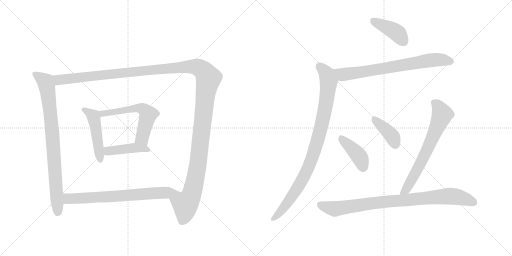
t = 0.00 s
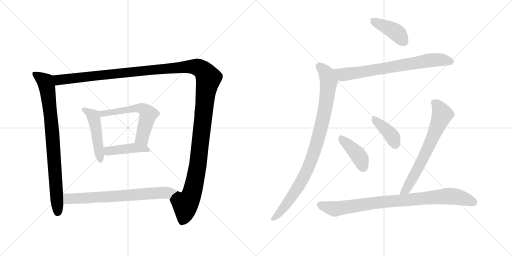
t = 2.11 s
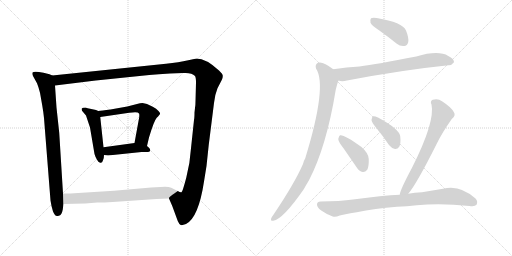
t = 4.22 s
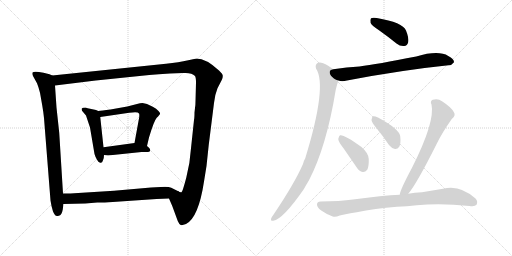
t = 6.33 s
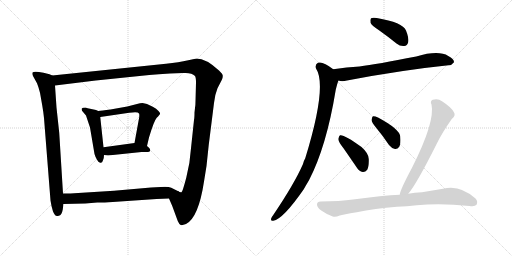
t = 8.44 s
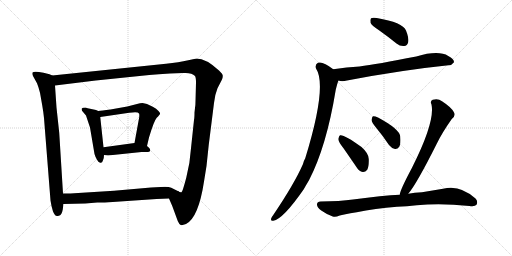
t = 10.55 s

The animated SVG that drew these frames (rendered in a browser with its animation timeline set to each time). Animation: 13 CSS @keyframes rules; one cycle of 10.55 s.

<svg version="1.1" viewBox="0 0 2048 1024" xmlns="http://www.w3.org/2000/svg">
  <g stroke="lightgray" stroke-dasharray="1,1" stroke-width="1" transform="scale(4, 4)">
    <line x1="0" y1="0" x2="256" y2="256"></line>
    <line x1="256" y1="0" x2="0" y2="256"></line>
    <line x1="128" y1="0" x2="128" y2="256"></line>
    <line x1="0" y1="128" x2="256" y2="128"></line>
    <line x1="256" y1="0" x2="512" y2="256"></line>
    <line x1="512" y1="0" x2="256" y2="256"></line>
    <line x1="384" y1="0" x2="384" y2="256"></line>
    <line x1="256" y1="128" x2="512" y2="128"></line>
  </g>
<g transform="scale(1, -1) translate(0, -850)">
   <style type="text/css">
    @keyframes keyframes0 {
      from {
       stroke: black;
       stroke-dashoffset: 835;
       stroke-width: 128;
       }
       73% {
       animation-timing-function: step-end;
       stroke: black;
       stroke-dashoffset: 0;
       stroke-width: 128;
       }
       to {
       stroke: black;
       stroke-width: 1024;
       }
       }
       #make-me-a-hanzi-animation-0 {
         animation: keyframes0 0.929525s both;
         animation-delay: 0.000000s;
         animation-timing-function: linear;
       }
    @keyframes keyframes1 {
      from {
       stroke: black;
       stroke-dashoffset: 1490;
       stroke-width: 128;
       }
       83% {
       animation-timing-function: step-end;
       stroke: black;
       stroke-dashoffset: 0;
       stroke-width: 128;
       }
       to {
       stroke: black;
       stroke-width: 1024;
       }
       }
       #make-me-a-hanzi-animation-1 {
         animation: keyframes1 1.462565s both;
         animation-delay: 0.929525s;
         animation-timing-function: linear;
       }
    @keyframes keyframes2 {
      from {
       stroke: black;
       stroke-dashoffset: 480;
       stroke-width: 128;
       }
       61% {
       animation-timing-function: step-end;
       stroke: black;
       stroke-dashoffset: 0;
       stroke-width: 128;
       }
       to {
       stroke: black;
       stroke-width: 1024;
       }
       }
       #make-me-a-hanzi-animation-2 {
         animation: keyframes2 0.640625s both;
         animation-delay: 2.392090s;
         animation-timing-function: linear;
       }
    @keyframes keyframes3 {
      from {
       stroke: black;
       stroke-dashoffset: 591;
       stroke-width: 128;
       }
       66% {
       animation-timing-function: step-end;
       stroke: black;
       stroke-dashoffset: 0;
       stroke-width: 128;
       }
       to {
       stroke: black;
       stroke-width: 1024;
       }
       }
       #make-me-a-hanzi-animation-3 {
         animation: keyframes3 0.730957s both;
         animation-delay: 3.032715s;
         animation-timing-function: linear;
       }
    @keyframes keyframes4 {
      from {
       stroke: black;
       stroke-dashoffset: 431;
       stroke-width: 128;
       }
       58% {
       animation-timing-function: step-end;
       stroke: black;
       stroke-dashoffset: 0;
       stroke-width: 128;
       }
       to {
       stroke: black;
       stroke-width: 1024;
       }
       }
       #make-me-a-hanzi-animation-4 {
         animation: keyframes4 0.600749s both;
         animation-delay: 3.763672s;
         animation-timing-function: linear;
       }
    @keyframes keyframes5 {
      from {
       stroke: black;
       stroke-dashoffset: 705;
       stroke-width: 128;
       }
       70% {
       animation-timing-function: step-end;
       stroke: black;
       stroke-dashoffset: 0;
       stroke-width: 128;
       }
       to {
       stroke: black;
       stroke-width: 1024;
       }
       }
       #make-me-a-hanzi-animation-5 {
         animation: keyframes5 0.823730s both;
         animation-delay: 4.364421s;
         animation-timing-function: linear;
       }
    @keyframes keyframes6 {
      from {
       stroke: black;
       stroke-dashoffset: 411;
       stroke-width: 128;
       }
       57% {
       animation-timing-function: step-end;
       stroke: black;
       stroke-dashoffset: 0;
       stroke-width: 128;
       }
       to {
       stroke: black;
       stroke-width: 1024;
       }
       }
       #make-me-a-hanzi-animation-6 {
         animation: keyframes6 0.584473s both;
         animation-delay: 5.188151s;
         animation-timing-function: linear;
       }
    @keyframes keyframes7 {
      from {
       stroke: black;
       stroke-dashoffset: 730;
       stroke-width: 128;
       }
       70% {
       animation-timing-function: step-end;
       stroke: black;
       stroke-dashoffset: 0;
       stroke-width: 128;
       }
       to {
       stroke: black;
       stroke-width: 1024;
       }
       }
       #make-me-a-hanzi-animation-7 {
         animation: keyframes7 0.844076s both;
         animation-delay: 5.772624s;
         animation-timing-function: linear;
       }
    @keyframes keyframes8 {
      from {
       stroke: black;
       stroke-dashoffset: 933;
       stroke-width: 128;
       }
       75% {
       animation-timing-function: step-end;
       stroke: black;
       stroke-dashoffset: 0;
       stroke-width: 128;
       }
       to {
       stroke: black;
       stroke-width: 1024;
       }
       }
       #make-me-a-hanzi-animation-8 {
         animation: keyframes8 1.009277s both;
         animation-delay: 6.616699s;
         animation-timing-function: linear;
       }
    @keyframes keyframes9 {
      from {
       stroke: black;
       stroke-dashoffset: 409;
       stroke-width: 128;
       }
       57% {
       animation-timing-function: step-end;
       stroke: black;
       stroke-dashoffset: 0;
       stroke-width: 128;
       }
       to {
       stroke: black;
       stroke-width: 1024;
       }
       }
       #make-me-a-hanzi-animation-9 {
         animation: keyframes9 0.582845s both;
         animation-delay: 7.625977s;
         animation-timing-function: linear;
       }
    @keyframes keyframes10 {
      from {
       stroke: black;
       stroke-dashoffset: 395;
       stroke-width: 128;
       }
       56% {
       animation-timing-function: step-end;
       stroke: black;
       stroke-dashoffset: 0;
       stroke-width: 128;
       }
       to {
       stroke: black;
       stroke-width: 1024;
       }
       }
       #make-me-a-hanzi-animation-10 {
         animation: keyframes10 0.571452s both;
         animation-delay: 8.208822s;
         animation-timing-function: linear;
       }
    @keyframes keyframes11 {
      from {
       stroke: black;
       stroke-dashoffset: 677;
       stroke-width: 128;
       }
       69% {
       animation-timing-function: step-end;
       stroke: black;
       stroke-dashoffset: 0;
       stroke-width: 128;
       }
       to {
       stroke: black;
       stroke-width: 1024;
       }
       }
       #make-me-a-hanzi-animation-11 {
         animation: keyframes11 0.800944s both;
         animation-delay: 8.780273s;
         animation-timing-function: linear;
       }
    @keyframes keyframes12 {
      from {
       stroke: black;
       stroke-dashoffset: 881;
       stroke-width: 128;
       }
       74% {
       animation-timing-function: step-end;
       stroke: black;
       stroke-dashoffset: 0;
       stroke-width: 128;
       }
       to {
       stroke: black;
       stroke-width: 1024;
       }
       }
       #make-me-a-hanzi-animation-12 {
         animation: keyframes12 0.966960s both;
         animation-delay: 9.581217s;
         animation-timing-function: linear;
       }
</style>
<path d="M 209 548 L 198 553 L 174 559 Q 136 567 130 560 Q 128 554 132 546 L 148 517 Q 154 503 160 479 L 169 428 Q 174 399 176 378 L 202 48 L 206 26 L 212 4 Q 216 -4 220 -10 Q 224 -16 235 -13 Q 247 -11 251 12 L 254 34 L 252 76 L 237 318 L 226 420 L 220 508 C 218 538 217 545 209 548 Z" fill="lightgray"></path> 
<path d="M 676 56 L 689 26 L 711 -34 Q 717 -48 723 -50 Q 729 -52 744 -46 Q 794 -21 816 124 L 826 186 L 835 271 L 856 438 Q 859 470 870 497 L 888 532 Q 891 539 891 546 Q 892 553 876 568 Q 824 616 786 616 L 753 609 Q 716 600 664 595 L 209 548 C 179 545 190 504 220 508 L 383 528 L 597 550 Q 633 554 680 556 L 732 558 Q 766 561 780 546 Q 784 540 784 519 L 782 445 Q 782 428 780 418 L 778 400 Q 778 378 776 370 L 764 257 Q 760 195 745 139 Q 730 82 726 81 Q 722 79 711 86 C 686 69 674 60 676 56 Z" fill="lightgray"></path> 
<path d="M 393 406 L 384 410 L 365 414 Q 348 418 342 420 Q 329 420 327 416 Q 326 412 328 407 L 344 388 L 360 340 L 378 234 Q 381 223 388 211 Q 395 198 402 199 Q 409 198 412 209 Q 416 216 416 230 L 414 261 L 401 382 C 399 403 399 403 393 406 Z" fill="lightgray"></path> 
<path d="M 588 266 L 596 300 Q 616 367 627 379 Q 639 391 640 395 Q 642 398 634 406 Q 626 416 611 423 L 588 434 L 570 438 Q 561 438 548 434 L 509 424 L 442 412 Q 405 407 393 406 C 363 403 371 378 401 382 L 517 399 Q 552 405 556 396 Q 558 394 557 382 L 538 278 C 533 248 581 237 588 266 Z" fill="lightgray"></path> 
<path d="M 416 230 L 432 228 L 566 242 L 590 242 Q 599 242 601 248 Q 601 255 596 259 L 588 266 C 569 282 568 282 538 278 L 414 261 C 384 257 386 234 416 230 Z" fill="lightgray"></path> 
<path d="M 254 34 L 341 36 L 389 40 Q 402 39 451 42 L 626 54 L 676 56 C 706 57 738 72 711 86 Q 700 92 685 99 Q 671 105 643 102 L 604 100 L 456 87 L 297 77 Q 290 76 252 76 C 222 76 224 33 254 34 Z" fill="lightgray"></path> 
<path d="M 1516 729 Q 1550 705 1586 676 Q 1601 664 1617 666 Q 1629 667 1633 682 Q 1636 698 1624 728 Q 1611 761 1507 778 Q 1491 781 1484 777 Q 1480 773 1482 759 Q 1486 749 1516 729 Z" fill="lightgray"></path> 
<path d="M 1354 528 Q 1367 522 1388 528 Q 1608 570 1794 589 Q 1806 588 1816 601 Q 1817 614 1793 626 Q 1754 650 1665 624 Q 1506 593 1438 584 Q 1387 581 1333 573 C 1303 569 1325 534 1354 528 Z" fill="lightgray"></path> 
<path d="M 1333 573 Q 1291 606 1272 599 Q 1259 592 1264 576 Q 1310 507 1221 217 Q 1215 207 1212 194 Q 1178 116 1093 -10 Q 1087 -17 1085 -23 Q 1081 -35 1093 -33 Q 1132 -27 1215 93 Q 1225 111 1236 129 Q 1306 264 1343 491 Q 1352 527 1354 528 C 1362 552 1357 555 1333 573 Z" fill="lightgray"></path> 
<path d="M 1374 257 Q 1399 221 1427 180 Q 1436 165 1451 162 Q 1461 161 1469 171 Q 1476 184 1475 214 Q 1475 236 1446 262 Q 1376 313 1360 309 Q 1356 306 1353 294 Q 1354 282 1374 257 Z" fill="lightgray"></path> 
<path d="M 1507 336 Q 1532 306 1556 270 Q 1566 257 1580 254 Q 1590 253 1597 263 Q 1604 276 1601 304 Q 1598 334 1512 380 Q 1499 386 1492 385 Q 1488 382 1486 370 Q 1487 360 1507 336 Z" fill="lightgray"></path> 
<path d="M 1633 75 Q 1667 115 1748 277 Q 1769 320 1807 374 Q 1825 389 1815 402 Q 1805 421 1768 445 Q 1752 458 1731 451 Q 1719 445 1726 432 Q 1741 363 1648 179 Q 1600 89 1599 71 C 1592 42 1615 51 1633 75 Z" fill="lightgray"></path> 
<path d="M 1588 23 Q 1628 24 1667 29 Q 1763 39 1878 26 Q 1900 23 1906 31 Q 1913 44 1902 56 Q 1839 113 1772 95 Q 1730 88 1688 81 Q 1658 80 1633 75 L 1599 71 Q 1532 68 1412 52 Q 1360 45 1282 44 Q 1269 44 1268 33 Q 1267 21 1285 8 Q 1301 -4 1331 -16 Q 1341 -20 1359 -12 Q 1371 -8 1427 1 Q 1499 17 1588 23 Z" fill="lightgray"></path> 
      <clipPath id="make-me-a-hanzi-clip-0">
      <path d="M 209 548 L 198 553 L 174 559 Q 136 567 130 560 Q 128 554 132 546 L 148 517 Q 154 503 160 479 L 169 428 Q 174 399 176 378 L 202 48 L 206 26 L 212 4 Q 216 -4 220 -10 Q 224 -16 235 -13 Q 247 -11 251 12 L 254 34 L 252 76 L 237 318 L 226 420 L 220 508 C 218 538 217 545 209 548 Z" fill="lightgray"></path>
      </clipPath>
      <path clip-path="url(#make-me-a-hanzi-clip-0)" d="M 137 554 L 181 523 L 191 484 L 209 322 L 230 1 " fill="none" id="make-me-a-hanzi-animation-0" stroke-dasharray="707 1414" stroke-linecap="round"></path>

      <clipPath id="make-me-a-hanzi-clip-1">
      <path d="M 676 56 L 689 26 L 711 -34 Q 717 -48 723 -50 Q 729 -52 744 -46 Q 794 -21 816 124 L 826 186 L 835 271 L 856 438 Q 859 470 870 497 L 888 532 Q 891 539 891 546 Q 892 553 876 568 Q 824 616 786 616 L 753 609 Q 716 600 664 595 L 209 548 C 179 545 190 504 220 508 L 383 528 L 597 550 Q 633 554 680 556 L 732 558 Q 766 561 780 546 Q 784 540 784 519 L 782 445 Q 782 428 780 418 L 778 400 Q 778 378 776 370 L 764 257 Q 760 195 745 139 Q 730 82 726 81 Q 722 79 711 86 C 686 69 674 60 676 56 Z" fill="lightgray"></path>
      </clipPath>
      <path clip-path="url(#make-me-a-hanzi-clip-1)" d="M 217 543 L 240 530 L 752 584 L 789 582 L 818 562 L 834 538 L 821 466 L 788 168 L 768 77 L 741 32 L 738 -8 L 727 -39 " fill="none" id="make-me-a-hanzi-animation-1" stroke-dasharray="1362 2724" stroke-linecap="round"></path>

      <clipPath id="make-me-a-hanzi-clip-2">
      <path d="M 393 406 L 384 410 L 365 414 Q 348 418 342 420 Q 329 420 327 416 Q 326 412 328 407 L 344 388 L 360 340 L 378 234 Q 381 223 388 211 Q 395 198 402 199 Q 409 198 412 209 Q 416 216 416 230 L 414 261 L 401 382 C 399 403 399 403 393 406 Z" fill="lightgray"></path>
      </clipPath>
      <path clip-path="url(#make-me-a-hanzi-clip-2)" d="M 336 412 L 372 386 L 377 372 L 402 209 " fill="none" id="make-me-a-hanzi-animation-2" stroke-dasharray="352 704" stroke-linecap="round"></path>

      <clipPath id="make-me-a-hanzi-clip-3">
      <path d="M 588 266 L 596 300 Q 616 367 627 379 Q 639 391 640 395 Q 642 398 634 406 Q 626 416 611 423 L 588 434 L 570 438 Q 561 438 548 434 L 509 424 L 442 412 Q 405 407 393 406 C 363 403 371 378 401 382 L 517 399 Q 552 405 556 396 Q 558 394 557 382 L 538 278 C 533 248 581 237 588 266 Z" fill="lightgray"></path>
      </clipPath>
      <path clip-path="url(#make-me-a-hanzi-clip-3)" d="M 397 401 L 410 395 L 558 418 L 578 410 L 592 392 L 568 298 L 583 273 " fill="none" id="make-me-a-hanzi-animation-3" stroke-dasharray="463 926" stroke-linecap="round"></path>

      <clipPath id="make-me-a-hanzi-clip-4">
      <path d="M 416 230 L 432 228 L 566 242 L 590 242 Q 599 242 601 248 Q 601 255 596 259 L 588 266 C 569 282 568 282 538 278 L 414 261 C 384 257 386 234 416 230 Z" fill="lightgray"></path>
      </clipPath>
      <path clip-path="url(#make-me-a-hanzi-clip-4)" d="M 421 238 L 433 246 L 533 259 L 592 251 " fill="none" id="make-me-a-hanzi-animation-4" stroke-dasharray="303 606" stroke-linecap="round"></path>

      <clipPath id="make-me-a-hanzi-clip-5">
      <path d="M 254 34 L 341 36 L 389 40 Q 402 39 451 42 L 626 54 L 676 56 C 706 57 738 72 711 86 Q 700 92 685 99 Q 671 105 643 102 L 604 100 L 456 87 L 297 77 Q 290 76 252 76 C 222 76 224 33 254 34 Z" fill="lightgray"></path>
      </clipPath>
      <path clip-path="url(#make-me-a-hanzi-clip-5)" d="M 261 41 L 273 55 L 282 56 L 439 62 L 702 84 " fill="none" id="make-me-a-hanzi-animation-5" stroke-dasharray="577 1154" stroke-linecap="round"></path>

      <clipPath id="make-me-a-hanzi-clip-6">
      <path d="M 1516 729 Q 1550 705 1586 676 Q 1601 664 1617 666 Q 1629 667 1633 682 Q 1636 698 1624 728 Q 1611 761 1507 778 Q 1491 781 1484 777 Q 1480 773 1482 759 Q 1486 749 1516 729 Z" fill="lightgray"></path>
      </clipPath>
      <path clip-path="url(#make-me-a-hanzi-clip-6)" d="M 1490 771 L 1580 724 L 1615 684 " fill="none" id="make-me-a-hanzi-animation-6" stroke-dasharray="283 566" stroke-linecap="round"></path>

      <clipPath id="make-me-a-hanzi-clip-7">
      <path d="M 1354 528 Q 1367 522 1388 528 Q 1608 570 1794 589 Q 1806 588 1816 601 Q 1817 614 1793 626 Q 1754 650 1665 624 Q 1506 593 1438 584 Q 1387 581 1333 573 C 1303 569 1325 534 1354 528 Z" fill="lightgray"></path>
      </clipPath>
      <path clip-path="url(#make-me-a-hanzi-clip-7)" d="M 1341 570 L 1372 552 L 1729 610 L 1763 611 L 1805 603 " fill="none" id="make-me-a-hanzi-animation-7" stroke-dasharray="602 1204" stroke-linecap="round"></path>

      <clipPath id="make-me-a-hanzi-clip-8">
      <path d="M 1333 573 Q 1291 606 1272 599 Q 1259 592 1264 576 Q 1310 507 1221 217 Q 1215 207 1212 194 Q 1178 116 1093 -10 Q 1087 -17 1085 -23 Q 1081 -35 1093 -33 Q 1132 -27 1215 93 Q 1225 111 1236 129 Q 1306 264 1343 491 Q 1352 527 1354 528 C 1362 552 1357 555 1333 573 Z" fill="lightgray"></path>
      </clipPath>
      <path clip-path="url(#make-me-a-hanzi-clip-8)" d="M 1278 585 L 1307 554 L 1315 526 L 1300 414 L 1262 259 L 1244 205 L 1190 95 L 1131 13 L 1094 -24 " fill="none" id="make-me-a-hanzi-animation-8" stroke-dasharray="805 1610" stroke-linecap="round"></path>

      <clipPath id="make-me-a-hanzi-clip-9">
      <path d="M 1374 257 Q 1399 221 1427 180 Q 1436 165 1451 162 Q 1461 161 1469 171 Q 1476 184 1475 214 Q 1475 236 1446 262 Q 1376 313 1360 309 Q 1356 306 1353 294 Q 1354 282 1374 257 Z" fill="lightgray"></path>
      </clipPath>
      <path clip-path="url(#make-me-a-hanzi-clip-9)" d="M 1363 303 L 1437 224 L 1452 182 " fill="none" id="make-me-a-hanzi-animation-9" stroke-dasharray="281 562" stroke-linecap="round"></path>

      <clipPath id="make-me-a-hanzi-clip-10">
      <path d="M 1507 336 Q 1532 306 1556 270 Q 1566 257 1580 254 Q 1590 253 1597 263 Q 1604 276 1601 304 Q 1598 334 1512 380 Q 1499 386 1492 385 Q 1488 382 1486 370 Q 1487 360 1507 336 Z" fill="lightgray"></path>
      </clipPath>
      <path clip-path="url(#make-me-a-hanzi-clip-10)" d="M 1496 379 L 1568 305 L 1581 272 " fill="none" id="make-me-a-hanzi-animation-10" stroke-dasharray="267 534" stroke-linecap="round"></path>

      <clipPath id="make-me-a-hanzi-clip-11">
      <path d="M 1633 75 Q 1667 115 1748 277 Q 1769 320 1807 374 Q 1825 389 1815 402 Q 1805 421 1768 445 Q 1752 458 1731 451 Q 1719 445 1726 432 Q 1741 363 1648 179 Q 1600 89 1599 71 C 1592 42 1615 51 1633 75 Z" fill="lightgray"></path>
      </clipPath>
      <path clip-path="url(#make-me-a-hanzi-clip-11)" d="M 1735 440 L 1751 428 L 1769 391 L 1676 185 L 1624 91 L 1605 73 " fill="none" id="make-me-a-hanzi-animation-11" stroke-dasharray="549 1098" stroke-linecap="round"></path>

      <clipPath id="make-me-a-hanzi-clip-12">
      <path d="M 1588 23 Q 1628 24 1667 29 Q 1763 39 1878 26 Q 1900 23 1906 31 Q 1913 44 1902 56 Q 1839 113 1772 95 Q 1730 88 1688 81 Q 1658 80 1633 75 L 1599 71 Q 1532 68 1412 52 Q 1360 45 1282 44 Q 1269 44 1268 33 Q 1267 21 1285 8 Q 1301 -4 1331 -16 Q 1341 -20 1359 -12 Q 1371 -8 1427 1 Q 1499 17 1588 23 Z" fill="lightgray"></path>
      </clipPath>
      <path clip-path="url(#make-me-a-hanzi-clip-12)" d="M 1280 32 L 1342 15 L 1497 39 L 1797 66 L 1840 61 L 1895 40 " fill="none" id="make-me-a-hanzi-animation-12" stroke-dasharray="753 1506" stroke-linecap="round"></path>

</g>
</svg>
